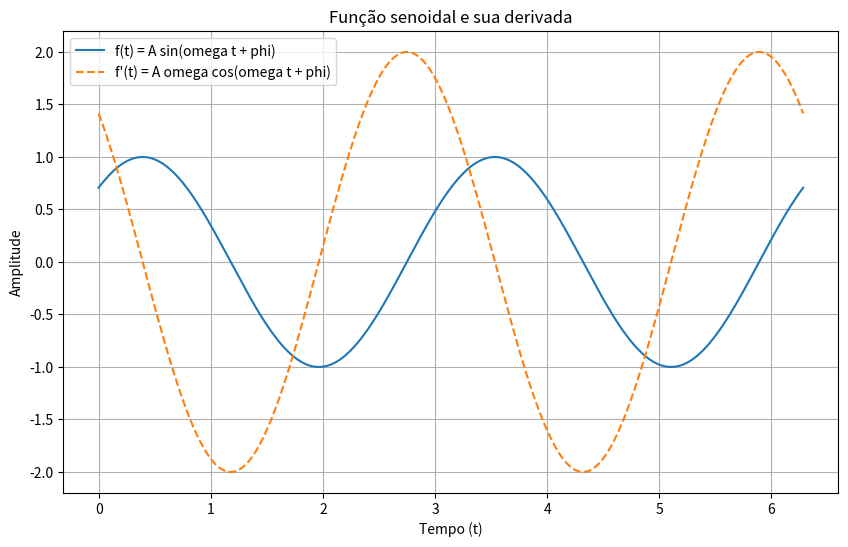

Write Python code to recreate this figure.
import numpy as np
import matplotlib.pyplot as plt


A = 1.0      
omega = 2.0    
phi = np.pi/4  


t = np.linspace(0, 2 * np.pi, 1000)

f_t = A * np.sin(omega * t + phi)


f_prime_t = A * omega * np.cos(omega * t + phi)


plt.figure(figsize=(10, 6))
plt.plot(t, f_t, label='f(t) = A sin(omega t + phi)')
plt.plot(t, f_prime_t, label="f'(t) = A omega cos(omega t + phi)", linestyle='--')
plt.xlabel('Tempo (t)')
plt.ylabel('Amplitude')
plt.title('Função senoidal e sua derivada')
plt.legend()
plt.grid(True)
plt.show()
